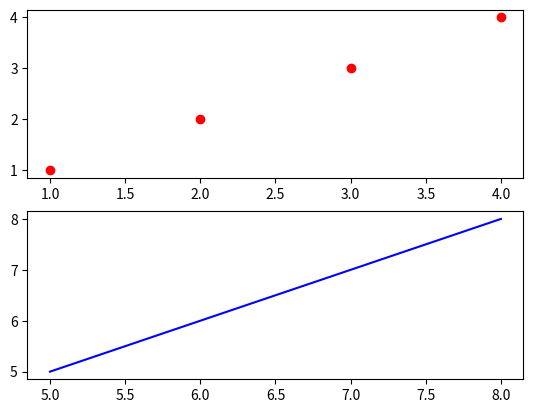

The matplotlib source for this figure:
import matplotlib.pyplot as plt
from matplotlib import font_manager, rc

plt.figure()
plt.subplot(2,1,1)
plt.plot([1,2,3,4],[1,2,3,4],'ro')
plt.subplot(2,1,2)
plt.plot([5,6,7,8],[5,6,7,8],'b')
plt.show()
